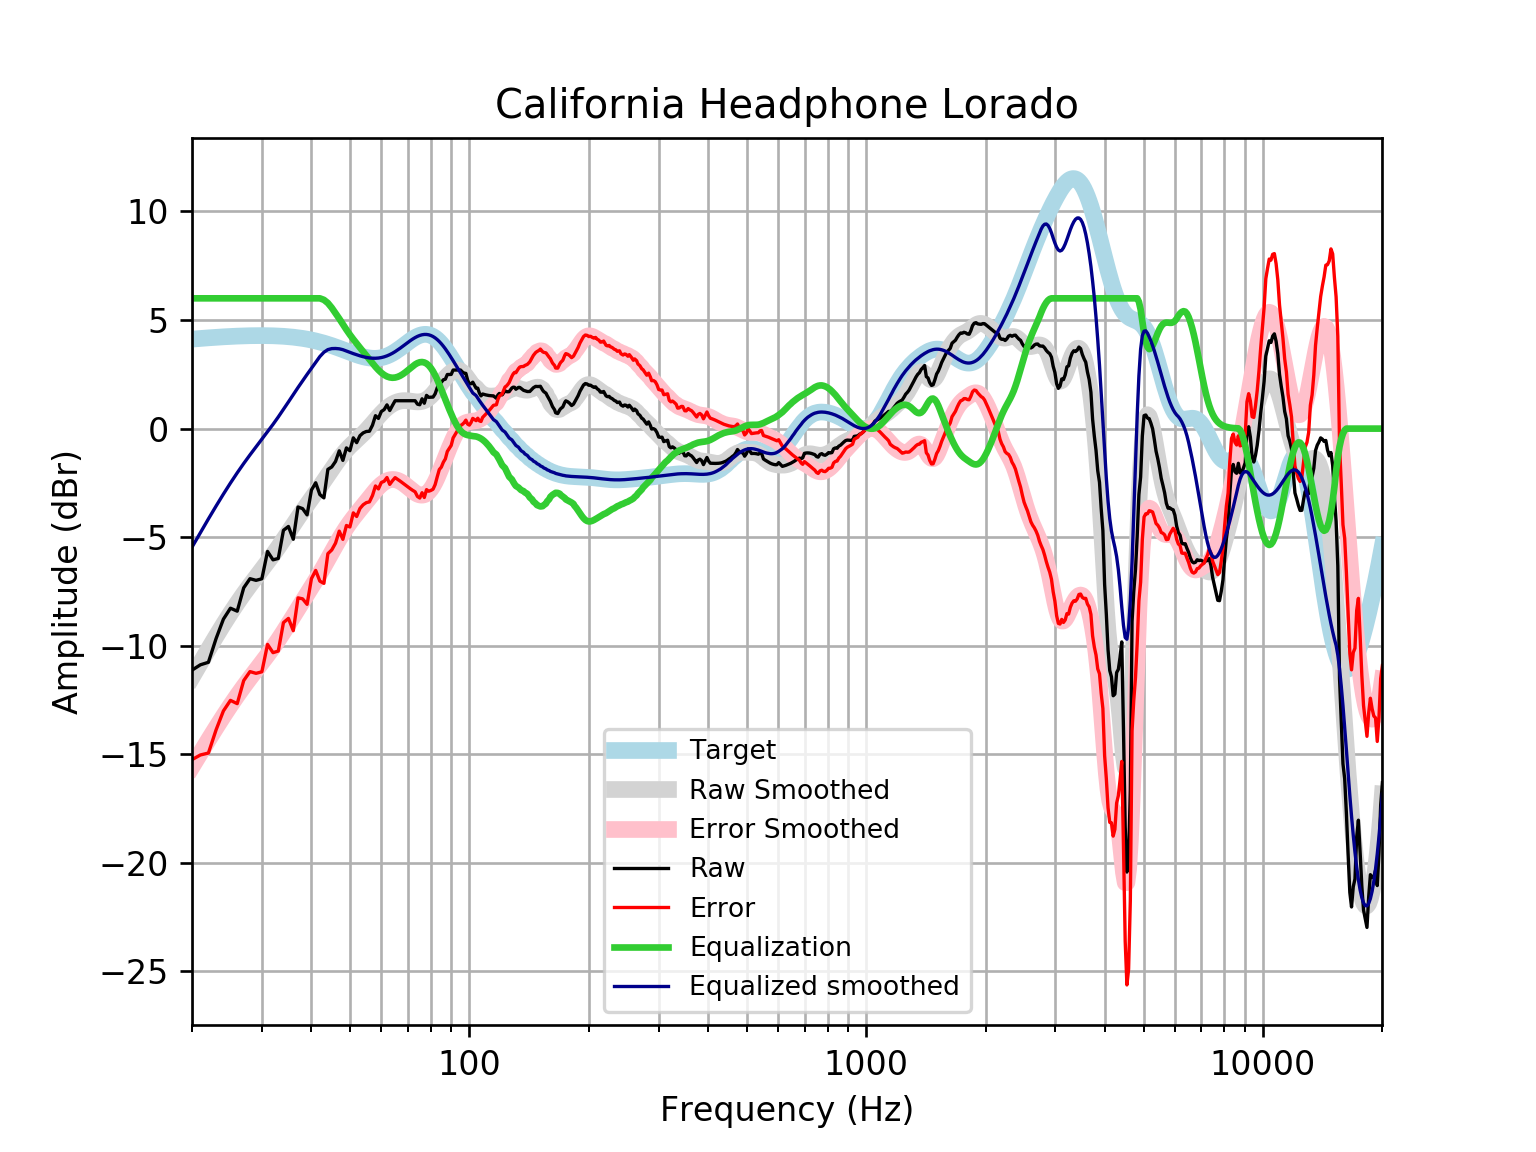

Data behind this chart, as committed beside it:
frequency, raw, error, smoothed, error_smoothed, equalization, equalized_raw, equalized_smoothed, target
20, -11.12, -15.24, -11.46, -15.58, 6, -5.124, -5.459, 4.121
21, -10.88, -15.03, -10.79, -14.94, 6.0, -4.877, -4.788, 4.152
22, -10.76, -14.94, -10.16, -14.34, 6.0, -4.761, -4.157, 4.18
23, -9.668, -13.87, -9.566, -13.77, 6.0, -3.668, -3.566, 4.205
24, -8.773, -13, -9.015, -13.24, 6, -2.773, -3.015, 4.227
25, -8.271, -12.52, -8.506, -12.75, 6.0, -2.271, -2.506, 4.245
26, -8.407, -12.67, -8.037, -12.3, 6, -2.407, -2.037, 4.259
27, -7.332, -11.6, -7.606, -11.88, 6.0, -1.332, -1.606, 4.271
28, -6.912, -11.19, -7.21, -11.49, 6, -0.9121, -1.21, 4.278
29, -6.988, -11.27, -6.841, -11.12, 6.0, -0.9876, -0.8406, 4.283
30, -6.916, -11.2, -6.489, -10.77, 6.0, -0.9162, -0.4891, 4.284
31, -5.657, -9.938, -6.146, -10.43, 6, 0.3435, -0.1465, 4.281
32, -6.043, -10.32, -5.805, -10.08, 6.0, -0.04292, 0.1945, 4.275
33, -5.979, -10.24, -5.462, -9.727, 6.0, 0.02109, 0.5381, 4.265
34, -4.683, -8.935, -5.116, -9.367, 6, 1.317, 0.8842, 4.251
35, -4.507, -8.74, -4.771, -9.004, 6, 1.493, 1.229, 4.233
36, -5.096, -9.307, -4.433, -8.644, 6, 0.9041, 1.567, 4.211
37, -3.609, -7.795, -4.107, -8.292, 6.0, 2.391, 1.893, 4.185
38, -3.684, -7.839, -3.797, -7.951, 6, 2.316, 2.203, 4.155
39, -3.972, -8.092, -3.504, -7.622, 6.0, 2.028, 2.496, 4.12
40, -2.826, -6.907, -3.223, -7.303, 6, 3.174, 2.777, 4.08
41, -2.495, -6.532, -2.951, -6.986, 6, 3.505, 3.049, 4.037
42, -3.037, -7.025, -2.682, -6.669, 6, 2.963, 3.318, 3.989
43, -3.19, -7.127, -2.413, -6.348, 5.93, 2.74, 3.517, 3.937
44, -1.878, -5.759, -2.144, -6.024, 5.783, 3.905, 3.639, 3.881
45, -1.766, -5.589, -1.88, -5.701, 5.565, 3.799, 3.685, 3.823
46, -1.512, -5.274, -1.627, -5.387, 5.317, 3.804, 3.69, 3.762
47, -1.023, -4.723, -1.39, -5.088, 5.065, 4.042, 3.675, 3.7
48, -1.463, -5.099, -1.175, -4.81, 4.81, 3.347, 3.635, 3.636
49, -0.8886, -4.462, -0.9834, -4.556, 4.556, 3.667, 3.572, 3.574
50, -1.018, -4.53, -0.8137, -4.325, 4.325, 3.307, 3.512, 3.512
51, -0.4261, -3.88, -0.6607, -4.114, 4.114, 3.688, 3.454, 3.454
52, -0.647, -4.047, -0.5175, -3.918, 3.918, 3.271, 3.4, 3.4
53, -0.3267, -3.678, -0.377, -3.729, 3.729, 3.403, 3.352, 3.351
54, -0.1968, -3.507, -0.2335, -3.545, 3.545, 3.348, 3.311, 3.31
55, -0.1321, -3.409, -0.08359, -3.362, 3.362, 3.23, 3.279, 3.276
56, -0.1211, -3.374, 0.07316, -3.182, 3.182, 3.061, 3.255, 3.253
57, 0.1576, -3.081, 0.2345, -3.008, 3.008, 3.165, 3.242, 3.239
58, 0.5957, -2.641, 0.3961, -2.844, 2.844, 3.44, 3.24, 3.237
59, 0.4689, -2.777, 0.5529, -2.697, 2.697, 3.166, 3.25, 3.246
60, 0.787, -2.481, 0.6999, -2.572, 2.572, 3.359, 3.272, 3.268
61, 0.8767, -2.425, 0.833, -2.472, 2.472, 3.349, 3.305, 3.301
62, 1.094, -2.252, 0.9495, -2.401, 2.401, 3.495, 3.35, 3.346
63, 0.8325, -2.569, 1.048, -2.358, 2.358, 3.19, 3.406, 3.402
64, 1.066, -2.401, 1.129, -2.342, 2.342, 3.408, 3.471, 3.468
65, 1.284, -2.258, 1.193, -2.352, 2.352, 3.636, 3.545, 3.542
66, 1.284, -2.338, 1.24, -2.385, 2.385, 3.669, 3.625, 3.622
67, 1.284, -2.424, 1.27, -2.439, 2.439, 3.723, 3.709, 3.707
68, 1.284, -2.512, 1.286, -2.51, 2.51, 3.794, 3.796, 3.796
69, 1.284, -2.6, 1.288, -2.596, 2.596, 3.88, 3.884, 3.884
70, 1.284, -2.686, 1.281, -2.689, 2.689, 3.973, 3.97, 3.97
71, 1.284, -2.769, 1.266, -2.785, 2.785, 4.069, 4.051, 4.053
72, 1.284, -2.844, 1.25, -2.876, 2.876, 4.16, 4.126, 4.128
73, 1.284, -2.911, 1.237, -2.955, 2.955, 4.239, 4.192, 4.195
74, 1.125, -3.126, 1.231, -3.017, 3.017, 4.142, 4.248, 4.251
75, 1.098, -3.197, 1.236, -3.056, 3.056, 4.154, 4.291, 4.295
76, 1.372, -2.953, 1.255, -3.067, 3.067, 4.439, 4.321, 4.325
77, 1.169, -3.172, 1.289, -3.047, 3.047, 4.216, 4.336, 4.341
78, 1.531, -2.81, 1.342, -2.994, 2.994, 4.525, 4.336, 4.34
79, 1.442, -2.882, 1.412, -2.908, 2.908, 4.35, 4.32, 4.324
... 553 more rows
